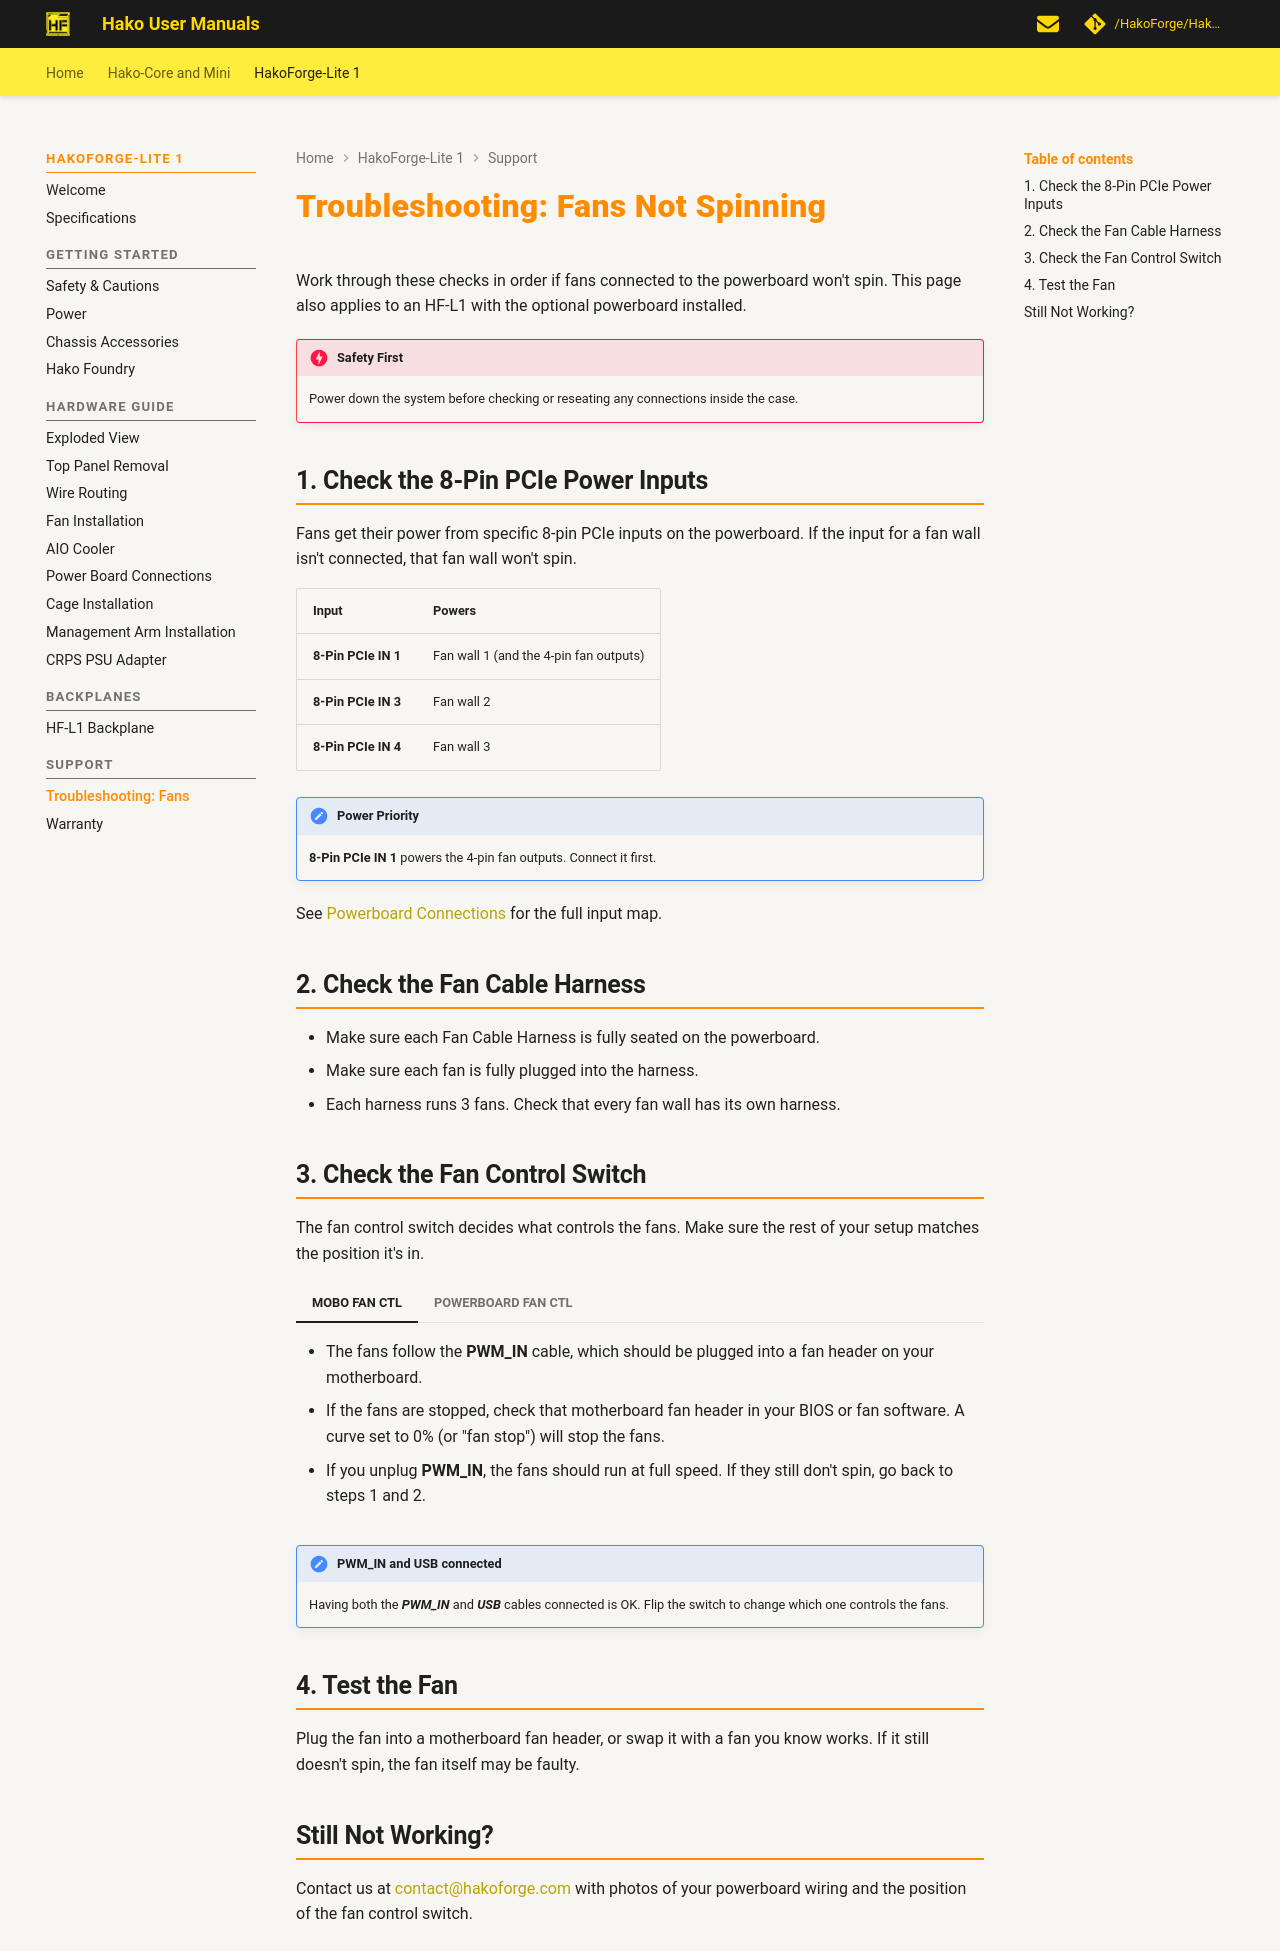

repository: HakoForge/Hako-mkdocs · page: hako-core/troubleshooting-fans/index.html · generator: mkdocs

# Troubleshooting: Fans Not Spinning

Work through these checks in order if fans connected to the powerboard won't spin. This page also applies to an HF-L1 with the optional powerboard installed.

!!! danger "Safety First"
    Power down the system before checking or reseating any connections inside the case.

## 1. Check the 8-Pin PCIe Power Inputs

Fans get their power from specific 8-pin PCIe inputs on the powerboard. If the input for a fan wall isn't connected, that fan wall won't spin.

| Input | Powers |
|-------|--------|
| **8-Pin PCIe IN 1** | Fan wall 1 (and the 4-pin fan outputs) |
| **8-Pin PCIe IN 3** | Fan wall 2 |
| **8-Pin PCIe IN 4** | Fan wall 3 |

!!! important "Power Priority"
    **8-Pin PCIe IN 1** powers the 4-pin fan outputs. Connect it first.

See [Powerboard Connections](connections.md#8-pin-pcie-connectors) for the full input map.

## 2. Check the Fan Cable Harness

- Make sure each Fan Cable Harness is fully seated on the powerboard.
- Make sure each fan is fully plugged into the harness.
- Each harness runs 3 fans. Check that every fan wall has its own harness.

## 3. Check the Fan Control Switch

The fan control switch decides what controls the fans. Make sure the rest of your setup matches the position it's in.

=== "MOBO FAN CTL"

    - The fans follow the **PWM_IN** cable, which should be plugged into a fan header on your motherboard.
    - If the fans are stopped, check that motherboard fan header in your BIOS or fan software. A curve set to 0% (or "fan stop") will stop the fans.
    - If you unplug **PWM_IN**, the fans should run at full speed. If they still don't spin, go back to steps 1 and 2.

=== "POWERBOARD FAN CTL"

    - The fans are controlled by the powerboard, which needs the **USB** cable connected to a USB 2.0 header on your motherboard.
    - Check your fan settings in [Hako Foundry](foundry.md).

!!! note "PWM_IN and USB connected"
    Having both the ***PWM_IN*** and ***USB*** cables connected is OK. Flip the switch to change which one controls the fans.

## 4. Test the Fan

Plug the fan into a motherboard fan header, or swap it with a fan you know works. If it still doesn't spin, the fan itself may be faulty.

## Still Not Working?

Contact us at [contact@hakoforge.com](mailto:contact@hakoforge.com) with photos of your powerboard wiring and the position of the fan control switch.
